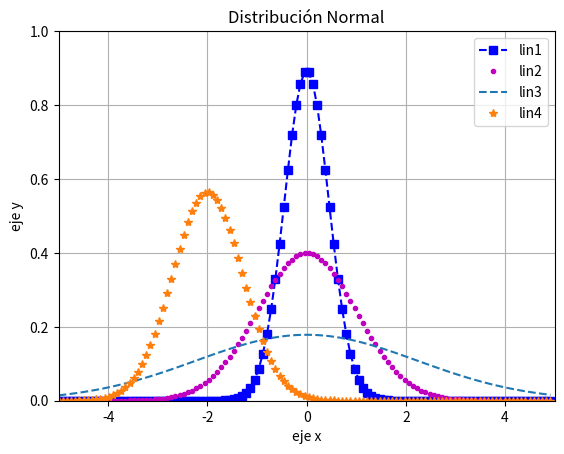

This figure's Python source:
import matplotlib.animation as animation
import matplotlib.pyplot as plt
import numpy as np

fig, ax = plt.subplots()

x = np.linspace(-5,5,120)

def dist(sigma, mu, x):
    eq = (1/(sigma*np.sqrt(2*np.pi)))*np.exp((-(x-mu)**2)/(2*sigma**2))
    return eq

line1, = ax.plot([], [], "s--b", label=f"lin1")
line2, = ax.plot([], [], ".m", label=f"lin2")
line3, = ax.plot([], [], "--", label=f"lin3")
line4, = ax.plot([], [], "*", label=f"lin4")

def init():
    line1.set_data([], [])
    line2.set_data([], [])
    line3.set_data([], [])
    line4.set_data([], [])

def update(f):
    line1.set_data(x[:f], dist(np.sqrt(0.2), 0, x[:f]))
    line2.set_data(x[:f], dist(np.sqrt(1), 0, x[:f]))
    line3.set_data(x[:f], dist(np.sqrt(5), 0, x[:f]))
    line4.set_data(x[:f], dist(np.sqrt(0.5), -2, x[:f]))

    return (line1, line2, line3, line4)

ax.legend()

ani = animation.FuncAnimation(init_func = init, fig = fig, func = update, frames = len(x), interval = 100)
ani.save(filename="./distribucion_normal.gif", writer="pillow")
plt.axis([-5, 5, 0, 1.])
plt.grid(True)
plt.xlabel("eje x")
plt.ylabel("eje y")
plt.title("Distribución Normal")
plt.show()
